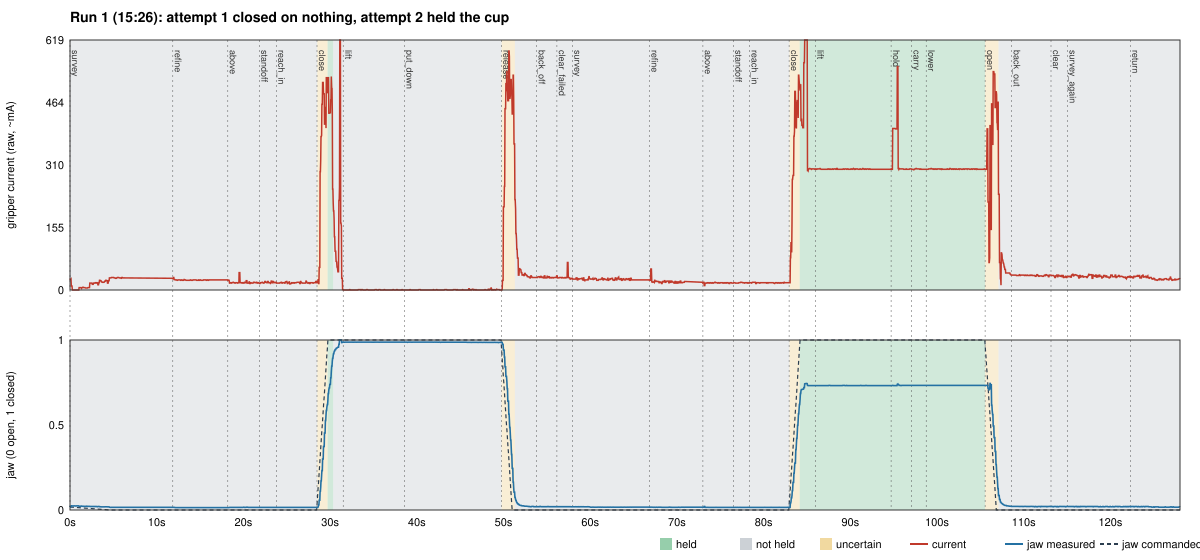

Data behind this chart, as committed beside it:
t_s, phase, label, jaw_measured, jaw_commanded, gripper_current, gripper_vel
0.000, survey, not_held, 0.018, 0.0179, 27.0, -0.0
0.005, survey, not_held, 0.0188, 0.0178, 28.0, -0.0
0.044, survey, not_held, 0.0188, 0.0176, 26.0, -0.0
0.079, survey, not_held, 0.0188, 0.0175, 26.0, -0.0
0.116, survey, not_held, 0.0188, 0.0173, 27.0, -0.0
0.155, survey, not_held, 0.0248, 0.0172, 10.0, -0.0587
0.194, survey, not_held, 0.0248, 0.0171, 10.0, -0.0587
0.227, survey, not_held, 0.0248, 0.0169, 10.0, -0.0587
0.266, survey, not_held, 0.0241, 0.0168, 1.0, -0.0
0.305, survey, not_held, 0.0233, 0.0166, 0.0, -0.0
0.343, survey, not_held, 0.0233, 0.0165, 0.0, -0.0
0.377, survey, not_held, 0.0233, 0.0164, 0.0, -0.0
0.412, survey, not_held, 0.0241, 0.0162, 0.0, -0.0
0.447, survey, not_held, 0.0241, 0.0161, 0.0, -0.0
0.483, survey, not_held, 0.0241, 0.0159, 0.0, -0.0
0.517, survey, not_held, 0.0241, 0.0158, 0.0, -0.0
0.555, survey, not_held, 0.0241, 0.0157, 0.0, -0.0
0.592, survey, not_held, 0.0241, 0.0155, 0.0, -0.0
0.626, survey, not_held, 0.0233, 0.0154, 0.0, -0.0
0.659, survey, not_held, 0.0233, 0.0152, 0.0, -0.0
0.694, survey, not_held, 0.0233, 0.0151, 0.0, -0.0
0.729, survey, not_held, 0.0241, 0.015, 0.0, -0.0
0.766, survey, not_held, 0.0241, 0.0148, 0.0, -0.0
0.800, survey, not_held, 0.0241, 0.0147, 0.0, -0.0
0.833, survey, not_held, 0.0241, 0.0145, 0.0, -0.0
0.869, survey, not_held, 0.0241, 0.0144, 0.0, -0.0
0.905, survey, not_held, 0.0241, 0.0143, 0.0, -0.0
0.940, survey, not_held, 0.0241, 0.0141, 0.0, -0.0
0.974, survey, not_held, 0.0241, 0.014, 0.0, -0.0
1.013, survey, not_held, 0.0241, 0.0138, 0.0, -0.0
1.050, survey, not_held, 0.0218, 0.0137, 6.0, 0.0117
1.089, survey, not_held, 0.0218, 0.0136, 6.0, 0.0117
1.124, survey, not_held, 0.0218, 0.0134, 6.0, 0.0117
1.158, survey, not_held, 0.0218, 0.0133, 6.0, -0.0
1.193, survey, not_held, 0.0218, 0.0131, 6.0, -0.0
1.228, survey, not_held, 0.0218, 0.013, 6.0, -0.0
1.266, survey, not_held, 0.0233, 0.0129, 5.0, -0.0
1.304, survey, not_held, 0.0233, 0.0127, 5.0, -0.0
1.340, survey, not_held, 0.0225, 0.0126, 4.0, -0.0
1.374, survey, not_held, 0.0218, 0.0124, 6.0, -0.0
1.408, survey, not_held, 0.0218, 0.0123, 6.0, -0.0
1.446, survey, not_held, 0.0226, 0.0122, 6.0, -0.0
1.481, survey, not_held, 0.0226, 0.012, 7.0, -0.0
1.517, survey, not_held, 0.0226, 0.0119, 7.0, -0.0
1.552, survey, not_held, 0.0218, 0.0117, 6.0, -0.0
1.588, survey, not_held, 0.0218, 0.0116, 6.0, -0.0
1.623, survey, not_held, 0.0218, 0.0115, 6.0, -0.0
1.657, survey, not_held, 0.0218, 0.0113, 6.0, -0.0
1.693, survey, not_held, 0.0218, 0.0112, 6.0, -0.0
1.729, survey, not_held, 0.0218, 0.011, 6.0, -0.0
1.767, survey, not_held, 0.0218, 0.0109, 5.0, -0.0
1.806, survey, not_held, 0.0218, 0.0108, 5.0, -0.0
1.844, survey, not_held, 0.0218, 0.0106, 5.0, -0.0
1.882, survey, not_held, 0.0225, 0.0105, 5.0, -0.0
1.917, survey, not_held, 0.0225, 0.0104, 5.0, -0.0
1.956, survey, not_held, 0.0225, 0.0102, 5.0, -0.0
1.994, survey, not_held, 0.0218, 0.0101, 5.0, -0.0
2.032, survey, not_held, 0.0218, 0.0099, 5.0, -0.0
2.067, survey, not_held, 0.0218, 0.0098, 6.0, -0.0
2.101, survey, not_held, 0.0218, 0.0097, 6.0, -0.0
... 3,101 more rows
